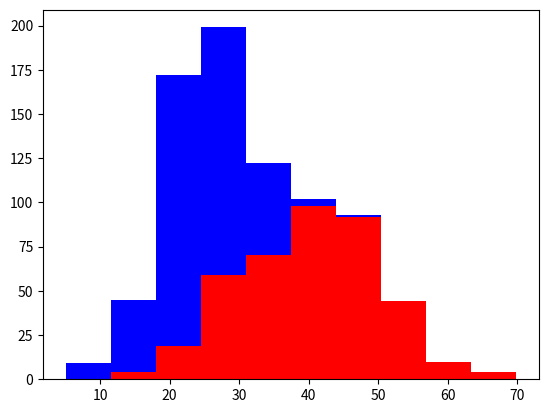

Write Python code to recreate this figure.
import matplotlib.pyplot as plt
import numpy as np

gold, chihh = 400, 400
gold_height = 40 + 10 * np.random.randn(gold)
chihh_height = 25 + 6 * np.random.randn(chihh)

plt.hist([gold_height, chihh_height], stacked=True, color=['r', 'b'])
plt.show()

"""
我们先输入 python 中需要的模块, matplotlib 和 numpy. 然后用两个简称定义金毛和吉娃娃, gold 和 chihh, 
定义每种狗都有400个样本. 然后开始生成一些身高的数据. 我们假定金毛的平均升高时40cm, 吉娃娃是25cm, 
然后因为每只狗不一定都一样高, 所以我们用 normal distribution 给身高加上一个随机数, 
金毛的的随机幅度可能大一点, 吉娃娃的随机幅度可能小一点. 最后我们用柱状图来可视化化这些高度数据. 
红色代表金毛的高度的个数, 蓝色代表吉娃娃的高度个数.
"""

